The GitHub repository RuikeYuan/partvision contains a labelled image folder "images" with 9 categories: alternator, brake disc, headlight left, headlight right, side mirror left, side mirror right, taillight left, taillight right, wheel rim. Examples follow, each with its label.

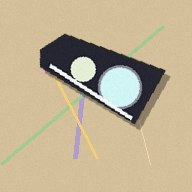
Label: headlight right

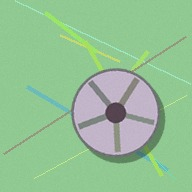
Label: wheel rim

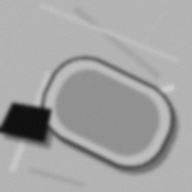
Label: side mirror right

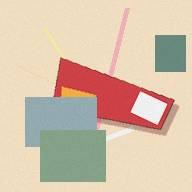
Label: taillight left

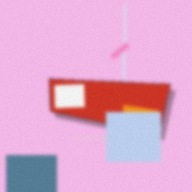
Label: taillight right

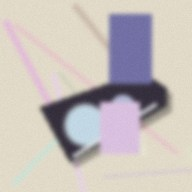
Label: headlight left
